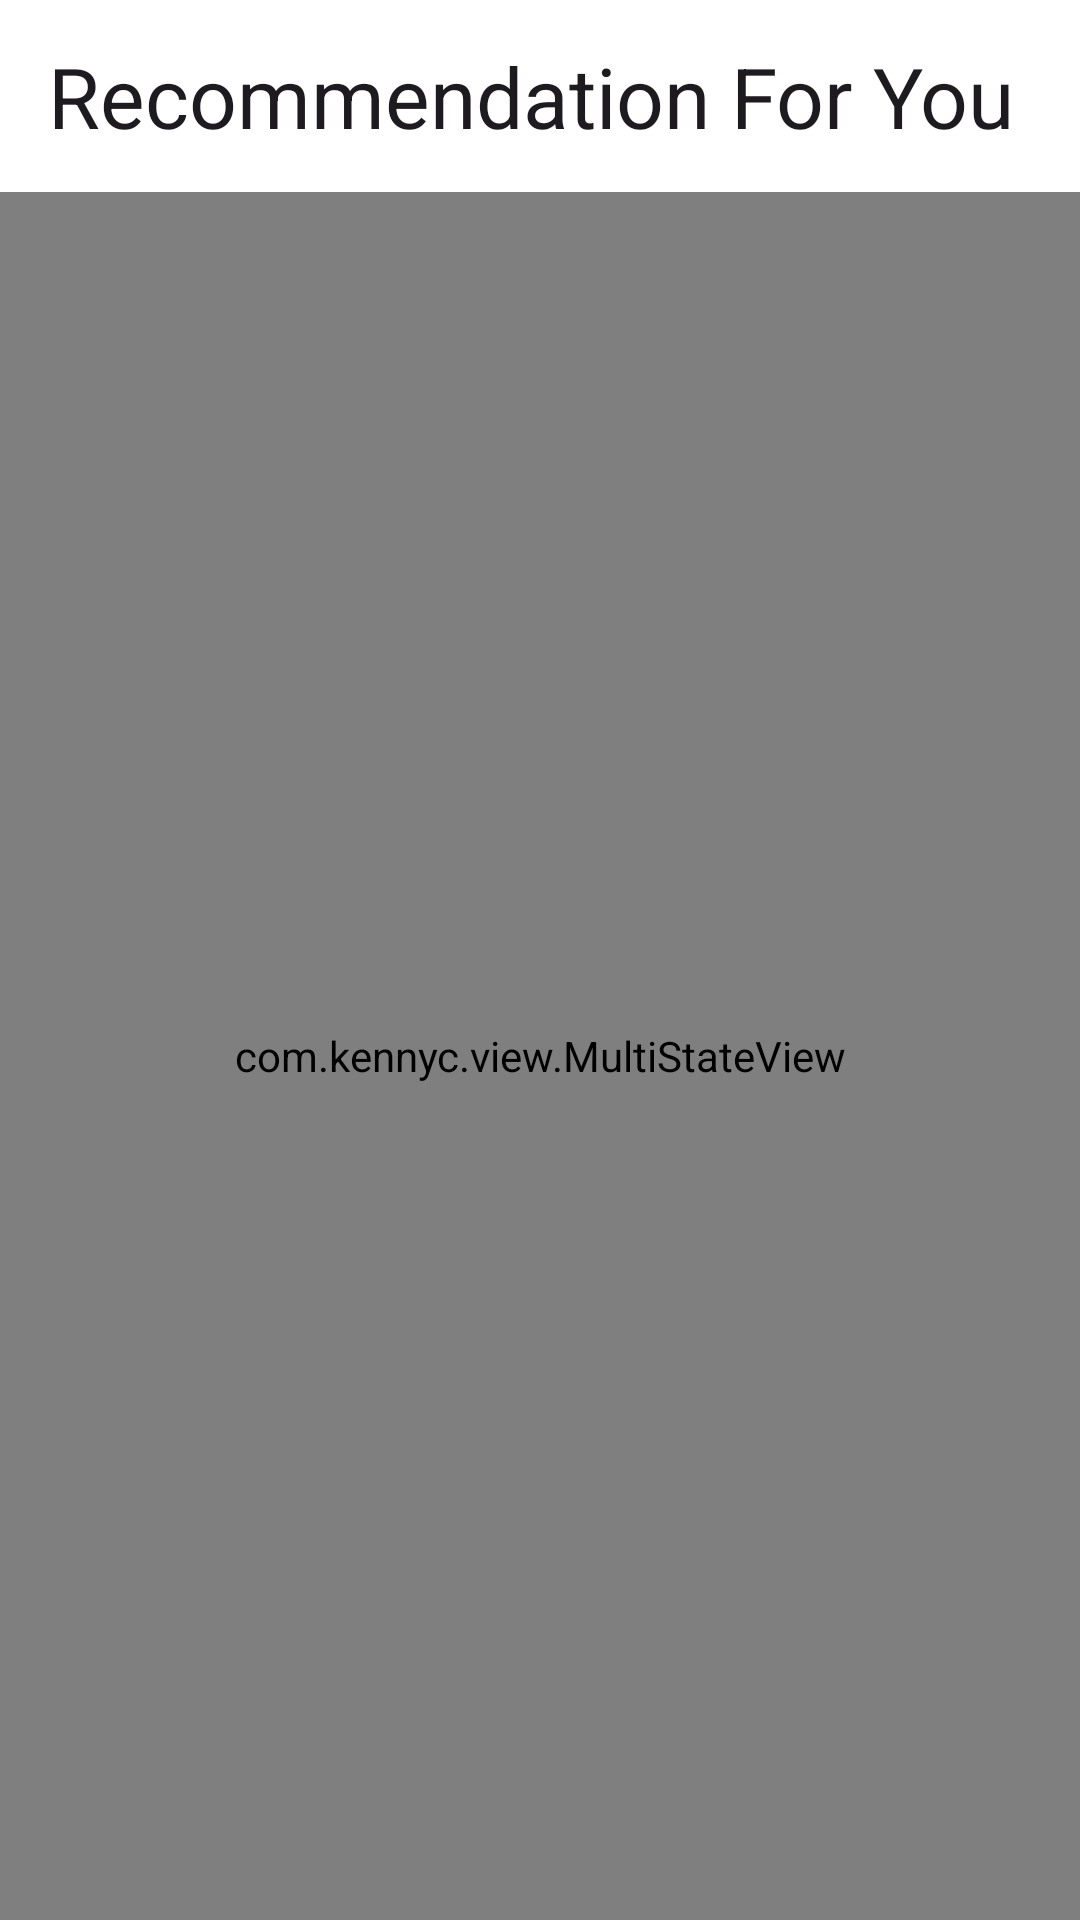

Reconstruct the res/layout file that produces this screen, plus the resources it refers to.
<!-- AndroidManifest.xml: application theme Theme.FirstNews -->
<!-- res/layout/fragment_recommendation.xml -->
<?xml version="1.0" encoding="utf-8"?>
<androidx.coordinatorlayout.widget.CoordinatorLayout xmlns:android="http://schemas.android.com/apk/res/android"
    xmlns:tools="http://schemas.android.com/tools"
    android:layout_width="match_parent"
    android:layout_height="match_parent"
    xmlns:app="http://schemas.android.com/apk/res-auto"
    tools:context=".presentation.recomendation.RecommendationFragment">

    <com.google.android.material.appbar.AppBarLayout
        android:layout_width="match_parent"
        android:layout_height="wrap_content"
        app:liftOnScroll="false">
        <com.google.android.material.appbar.MaterialToolbar
            android:layout_width="match_parent"
            android:layout_height="wrap_content"
            app:titleTextAppearance="@style/TextAppearance.Material3.HeadlineMedium"
            app:title="@string/title_recommendation_for_you" />
    </com.google.android.material.appbar.AppBarLayout>

    <com.kennyc.view.MultiStateView
        android:id="@+id/msv_recommedation"
        android:layout_width="match_parent"
        android:layout_height="match_parent"
        app:layout_behavior="@string/appbar_scrolling_view_behavior">

        <androidx.recyclerview.widget.RecyclerView
            android:id="@+id/rv_recommendation"
            android:layout_width="match_parent"
            android:layout_height="match_parent"
            app:layoutManager="androidx.recyclerview.widget.LinearLayoutManager"
            android:orientation="vertical" />

    </com.kennyc.view.MultiStateView>

</androidx.coordinatorlayout.widget.CoordinatorLayout>
<!-- resources referenced by this layout -->
<resources>
  <string name="title_recommendation_for_you">Recommendation For You</string>
  <style name="Theme.FirstNews" parent="Base.Theme.FirstNews">
          <item name="backgroundColor">@color/white</item>
          <item name="colorSurface">@color/white</item>
          <item name="colorContainer">@color/white</item>
          <item name="android:colorBackground">@color/white</item>
          <item name="android:statusBarColor">?attr/backgroundColor</item>
          <item name="android:windowLightStatusBar">true</item>
      </style>
  <style name="Base.Theme.FirstNews" parent="Theme.Material3.DayNight.NoActionBar">
          
          
      </style>
  <color name="white">#FFFFFFFF</color>
</resources>
